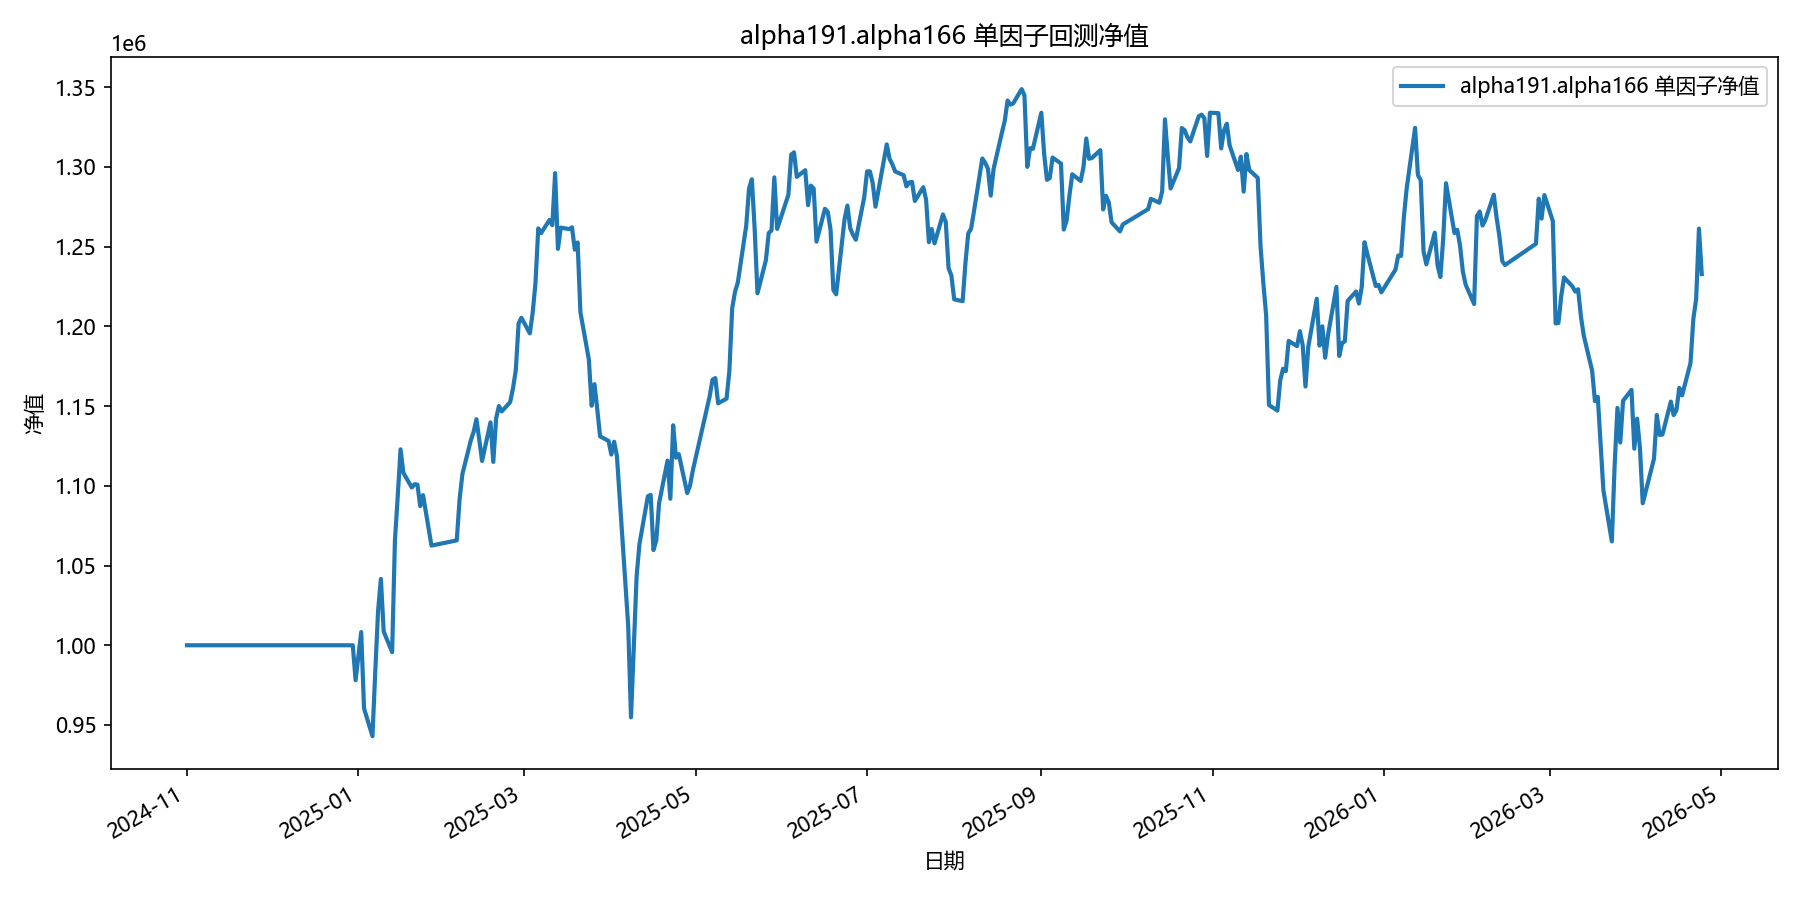

Source data for this figure (header and first rows):
date, equity
2024-11-01, 1000000
2024-11-04, 1000000
2024-11-05, 1000000
2024-11-06, 1000000
2024-11-07, 1000000
2024-11-08, 1000000
2024-11-11, 1000000
2024-11-12, 1000000
2024-11-13, 1000000
2024-11-14, 1000000
2024-11-15, 1000000
2024-11-18, 1000000
2024-11-19, 1000000
2024-11-20, 1000000
2024-11-21, 1000000
2024-11-22, 1000000
2024-11-25, 1000000
2024-11-26, 1000000
2024-11-27, 1000000
2024-11-28, 1000000
2024-11-29, 1000000
2024-12-02, 1000000
2024-12-03, 1000000
2024-12-04, 1000000
2024-12-05, 1000000
2024-12-06, 1000000
2024-12-09, 1000000
2024-12-10, 1000000
2024-12-11, 1000000
2024-12-12, 1000000
2024-12-13, 1000000
2024-12-16, 1000000
2024-12-17, 1000000
2024-12-18, 1000000
2024-12-19, 1000000
2024-12-20, 1000000
2024-12-23, 1000000
2024-12-24, 1000000
2024-12-25, 1000000
2024-12-26, 1000000
2024-12-27, 1000000
2024-12-30, 1000000
2024-12-31, 978083
2025-01-02, 1008307
2025-01-03, 960425
2025-01-06, 942971
2025-01-07, 983465
2025-01-08, 1021530
2025-01-09, 1041607
2025-01-10, 1008617
2025-01-13, 995692
2025-01-14, 1065876
2025-01-15, 1093555
2025-01-16, 1122905
2025-01-17, 1108163
2025-01-20, 1098964
2025-01-21, 1101015
2025-01-22, 1100772
2025-01-23, 1087265
2025-01-24, 1094170
... 299 more rows
